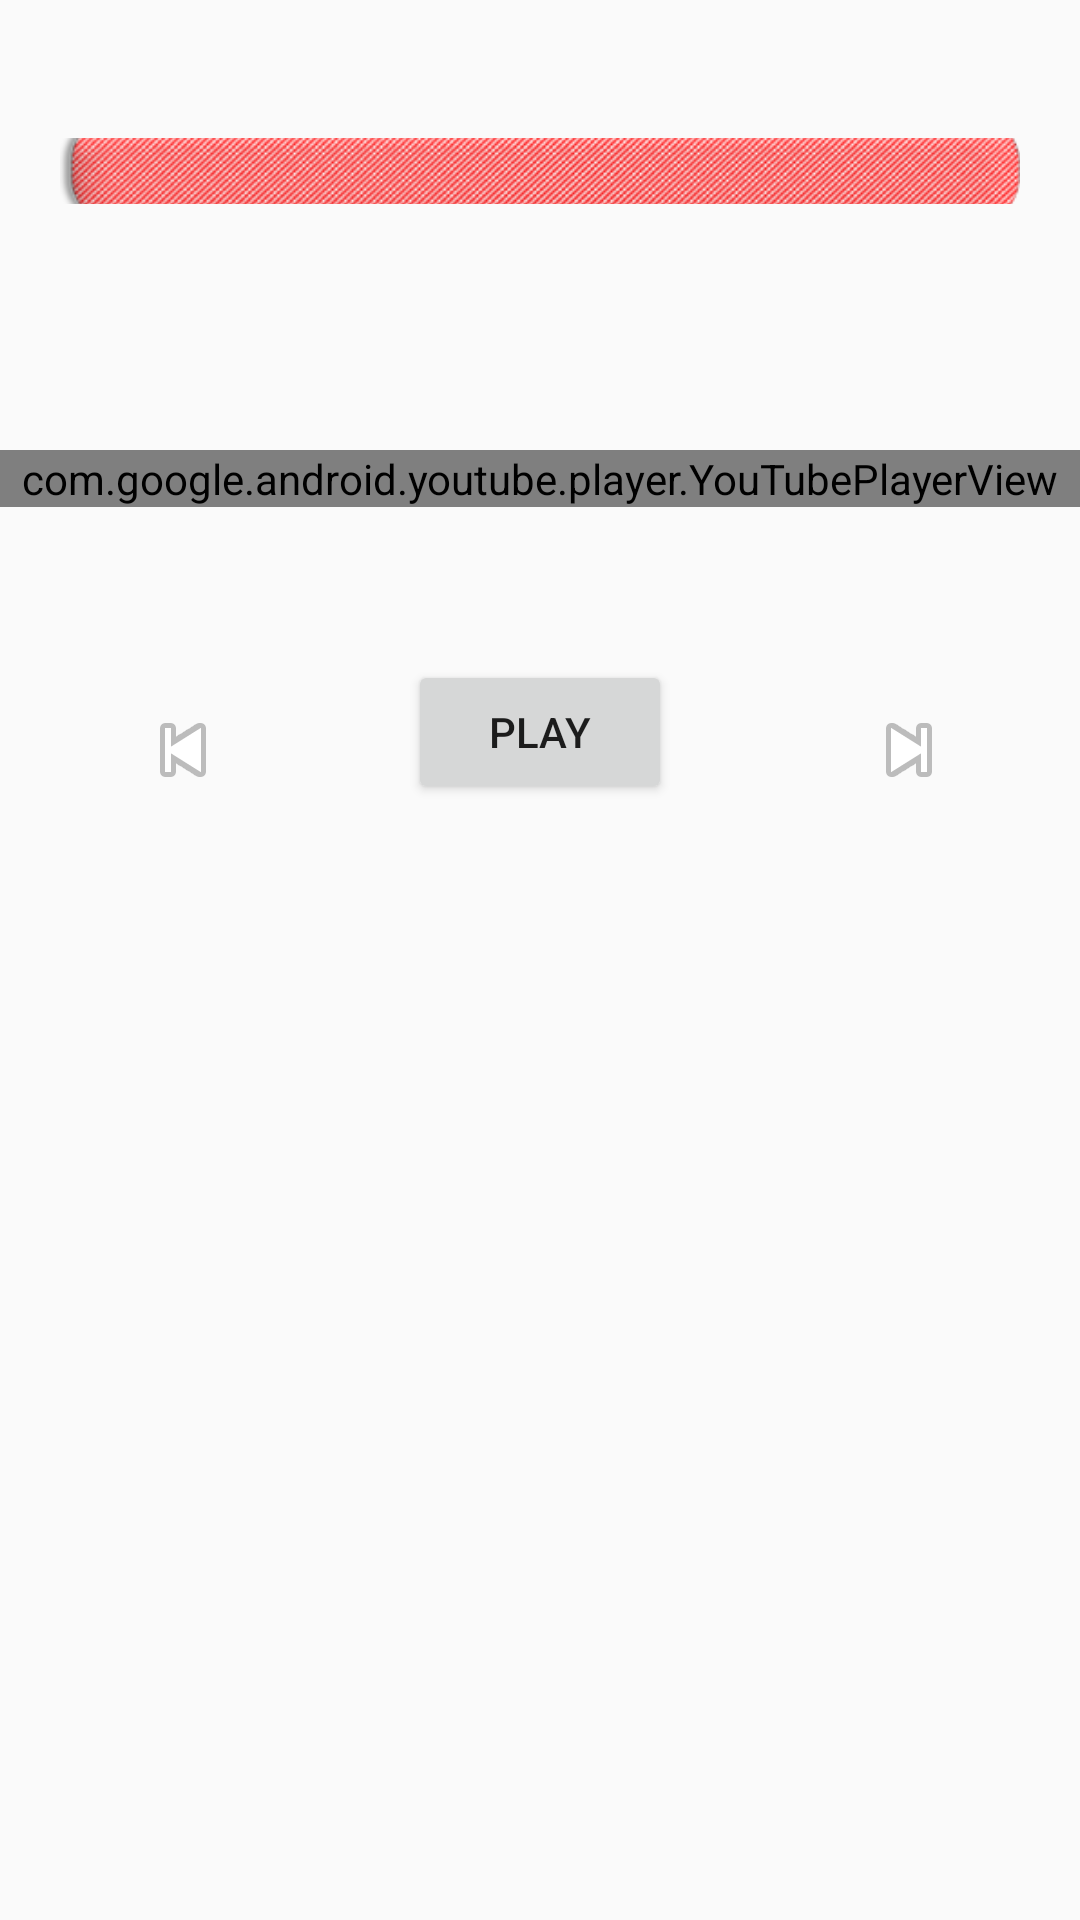

Produce the Android XML layout that renders to this screen, including the resource entries it uses.
<!-- AndroidManifest.xml: application theme noAnimTheme -->
<!-- res/layout/activity_youtube_player.xml -->
<?xml version="1.0" encoding="utf-8"?>
<RelativeLayout xmlns:android="http://schemas.android.com/apk/res/android"
    xmlns:app="http://schemas.android.com/apk/res-auto"
    xmlns:tools="http://schemas.android.com/tools"
    android:layout_width="match_parent"
    android:layout_height="match_parent"
    tools:context="com.baroneye.YoutubePlayer">
    ​

    <view
        android:id="@+id/youtubeView"
        class="com.google.android.youtube.player.YouTubePlayerView"
        id="@+id/view"
        layout_alignParentTop="true"
        layout_centerHorizontal="true"
        layout_marginTop="99dp"
        android:layout_width="match_parent"
        android:layout_height="wrap_content"
        android:layout_alignParentLeft="true"
        android:layout_alignParentStart="true"
        android:layout_alignParentTop="true"
        android:layout_marginTop="150dp" />
    ​
    <Button
        android:id="@+id/youtubeButton"
        android:layout_width="wrap_content"
        android:layout_height="wrap_content"
        android:layout_below="@+id/youtubeView"
        android:layout_centerHorizontal="true"
        android:layout_marginTop="51dp"
        android:text="Play" />

    <ImageButton
        android:id="@+id/button_left"
        android:layout_width="70dp"
        android:layout_height="60dp"
        android:layout_alignParentStart="true"
        android:layout_alignTop="@+id/youtubeButton"
        android:layout_marginStart="26dp"
        android:background="#00ff0000"
        android:src="@android:drawable/ic_media_previous" />


    <ImageButton
        android:id="@+id/button_right"
        android:layout_width="70dp"
        android:layout_height="60dp"
        android:layout_alignParentEnd="true"
        android:layout_alignTop="@+id/youtubeButton"
        android:layout_marginEnd="22dp"
        android:background="#00ff0000"
        android:src="@android:drawable/ic_media_next" />

    <ImageButton
        android:id="@+id/home_button"
        android:layout_width="100dp"
        android:layout_height="100dp"
        app:srcCompat="@drawable/home_button"
        android:background="#00ff0000"
        android:scaleType="centerCrop"
        android:padding="0sp"
        android:layout_marginBottom="101dp"
        android:layout_alignParentBottom="true"
        android:layout_centerHorizontal="true" />

    <ImageView
        android:id="@+id/timebar"
        android:layout_width="320dp"
        android:layout_height="wrap_content"
        android:layout_alignParentTop="true"
        android:layout_centerHorizontal="true"
        android:layout_marginTop="46dp"
        android:padding="0sp"
        android:scaleType="centerCrop"
        android:src="@drawable/timebar" />


</RelativeLayout>
<!-- resources referenced by this layout -->
<resources>
  <!-- drawable timebar: png bitmap (drawable-xxhdpi, 101025 bytes) -->
  <style name="noAnimTheme" parent="AppTheme">
          <item name="android:windowAnimationStyle">@anim/fade_in</item>
      </style>
  <style name="AppTheme" parent="Theme.AppCompat.Light.NoActionBar">
          
  
      </style>
</resources>
